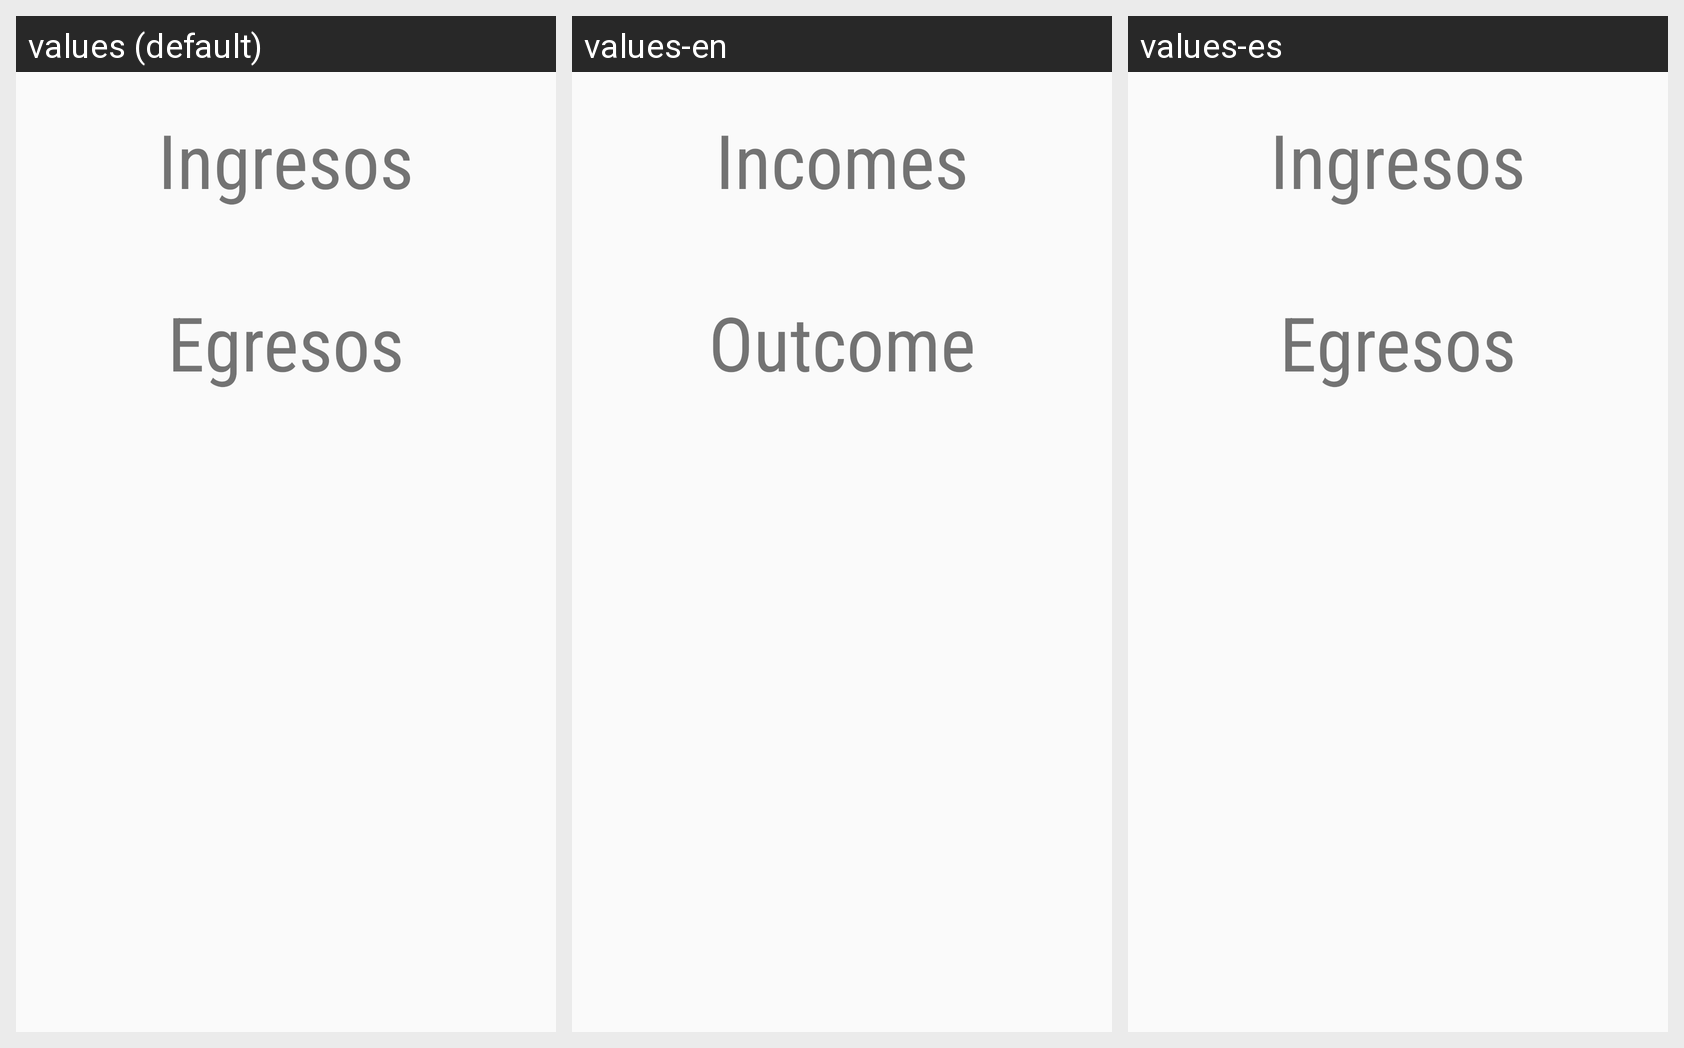

Translations of the strings shown on this Android screen, per locale in the grid:
Android screen res/layout/content_accounts_resume.xml rendered under 3 locales, left to right: values (default), values-en, values-es. Device: Nexus 5 (rendered at 1080×1920; each locale shown at half size, 540×960, under a caption strip naming it); theme AppTheme.
Strings drawn on this screen, with the default value and each locale's value (text and hints the layout hard-codes, and strings that could not be matched under every locale, appear in the picture but are not listed):

revenue
  values: Ingresos
  values-en: Incomes
  values-es: Ingresos

expenses
  values: Egresos
  values-en: Outcome
  values-es: Egresos
